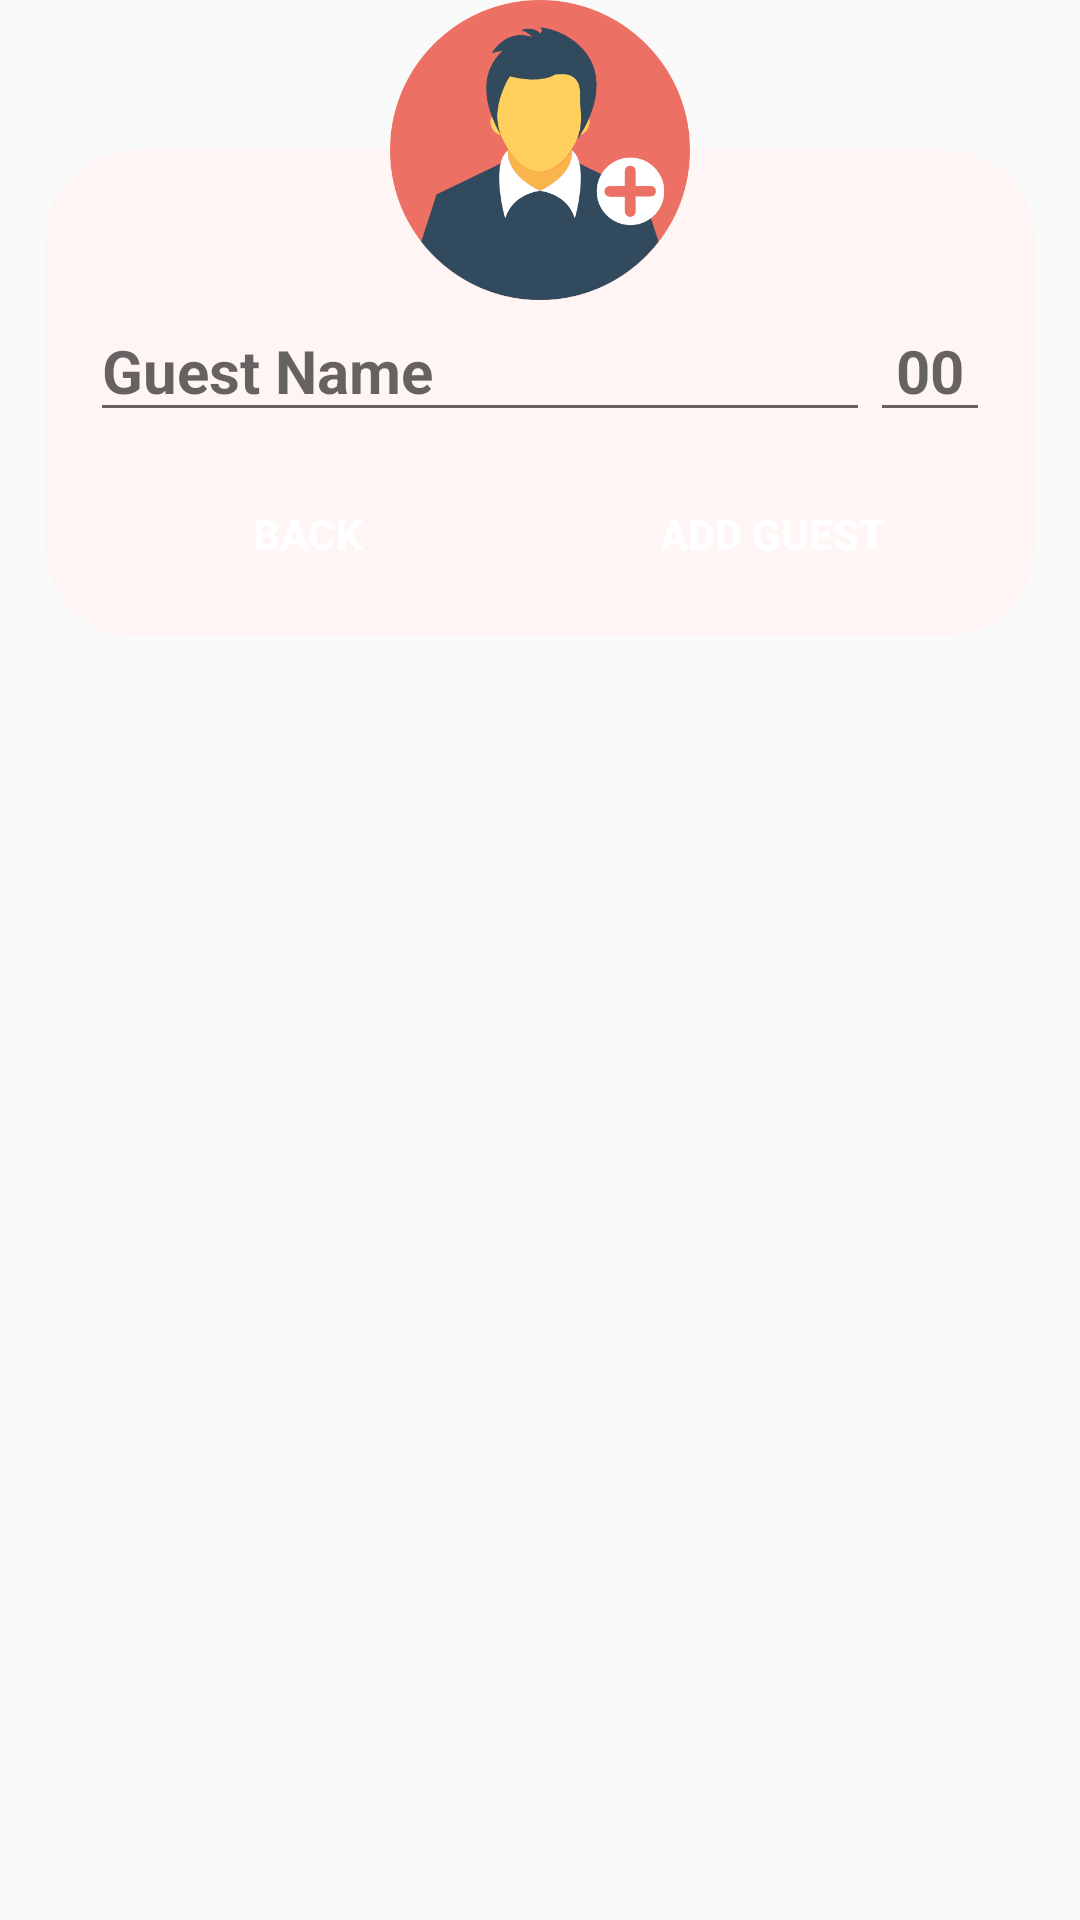

Produce the Android XML layout that renders to this screen, including the resource entries it uses.
<!-- AndroidManifest.xml: application theme AppTheme -->
<!-- res/layout/newguest_dialoge.xml -->
<?xml version="1.0" encoding="utf-8"?>
<RelativeLayout
    xmlns:android="http://schemas.android.com/apk/res/android"
    xmlns:app="http://schemas.android.com/apk/res-auto"
    xmlns:tools="http://schemas.android.com/tools"
    android:layout_width="match_parent"
    android:layout_height="wrap_content"
    >

    <LinearLayout
        android:layout_width="match_parent"
        android:layout_height="wrap_content"
        android:orientation="vertical"
        android:layout_marginTop="50dp"
        android:background="@drawable/circle"
        android:layout_marginRight="15dp"
        android:layout_marginLeft="15dp"
        >

        <LinearLayout
            android:layout_width="match_parent"
            android:layout_height="wrap_content"
            android:orientation="horizontal"
            android:layout_marginTop="50dp"
            android:layout_marginLeft="15dp"
            android:layout_marginRight="15dp"
            android:layout_marginBottom="10dp"
            >

            <EditText
                android:id="@+id/guest_name"
                android:layout_width="0dp"
                android:layout_height="wrap_content"
                android:layout_weight="1"
                android:hint="Guest Name"
                android:inputType="textPersonName|textCapWords"
                android:textSize="20sp"
                android:textStyle="bold"
                android:textColor="#000"
                />

            <EditText
                android:id="@+id/guest_number"
                android:layout_width="40dp"
                android:layout_height="wrap_content"
                android:gravity="center"
                android:inputType="number"
                android:maxLength="2"
                android:textStyle="bold"
                android:textSize="20sp"
                android:hint="00"
                android:textColor="#000"
                />

        </LinearLayout>

        <LinearLayout
            android:layout_width="match_parent"
            android:layout_height="wrap_content"
            android:orientation="horizontal"
            android:layout_marginRight="15dp"
            android:layout_marginLeft="15dp"
            android:layout_marginBottom="10dp"
            >

            <Button
                android:id="@+id/back_btn"
                android:layout_width="0dp"
                android:layout_weight="1"
                android:layout_height="wrap_content"
                android:text="back"
                android:background="@drawable/circle2"
                android:layout_marginRight="10dp"
                android:textStyle="bold"
                android:textColor="#fff"
                />

            <Button
                android:id="@+id/add_guest_btn"
                android:layout_width="0dp"
                android:layout_weight="1"
                android:layout_height="wrap_content"
                android:text="add guest"
                android:background="@drawable/circle2"
                android:textStyle="bold"
                android:textColor="#fff"
                />

        </LinearLayout>

    </LinearLayout>

    <ImageView
        android:layout_width="100dp"
        android:layout_height="100dp"
        android:src="@drawable/adduser"
        android:layout_centerInParent="true"
        android:layout_alignParentTop="true"
        />

</RelativeLayout>
<!-- resources referenced by this layout -->
<resources>
  <!-- drawable adduser: png bitmap (drawable-v24, 28748 bytes) -->
  <!-- drawable circle (drawable) -->
  <?xml version="1.0" encoding="utf-8"?>
  <selector xmlns:android="http://schemas.android.com/apk/res/android">
  
      <item>
          <shape android:shape="rectangle">
              <solid android:color="#fff5f4"/>
              <corners android:radius="30dp"/>
          </shape>
      </item>
  
  </selector>
  <style name="AppTheme" parent="Theme.AppCompat.Light.DarkActionBar">
          
          <item name="colorPrimary">@color/colorPrimary</item>
          <item name="colorPrimaryDark">@color/colorPrimaryDark</item>
          <item name="colorAccent">@color/colorAccent</item>
      </style>
  <color name="colorPrimary">#EC7063</color>
  <color name="colorPrimaryDark">#943126</color>
  <color name="colorAccent">#EC7063</color>
</resources>
